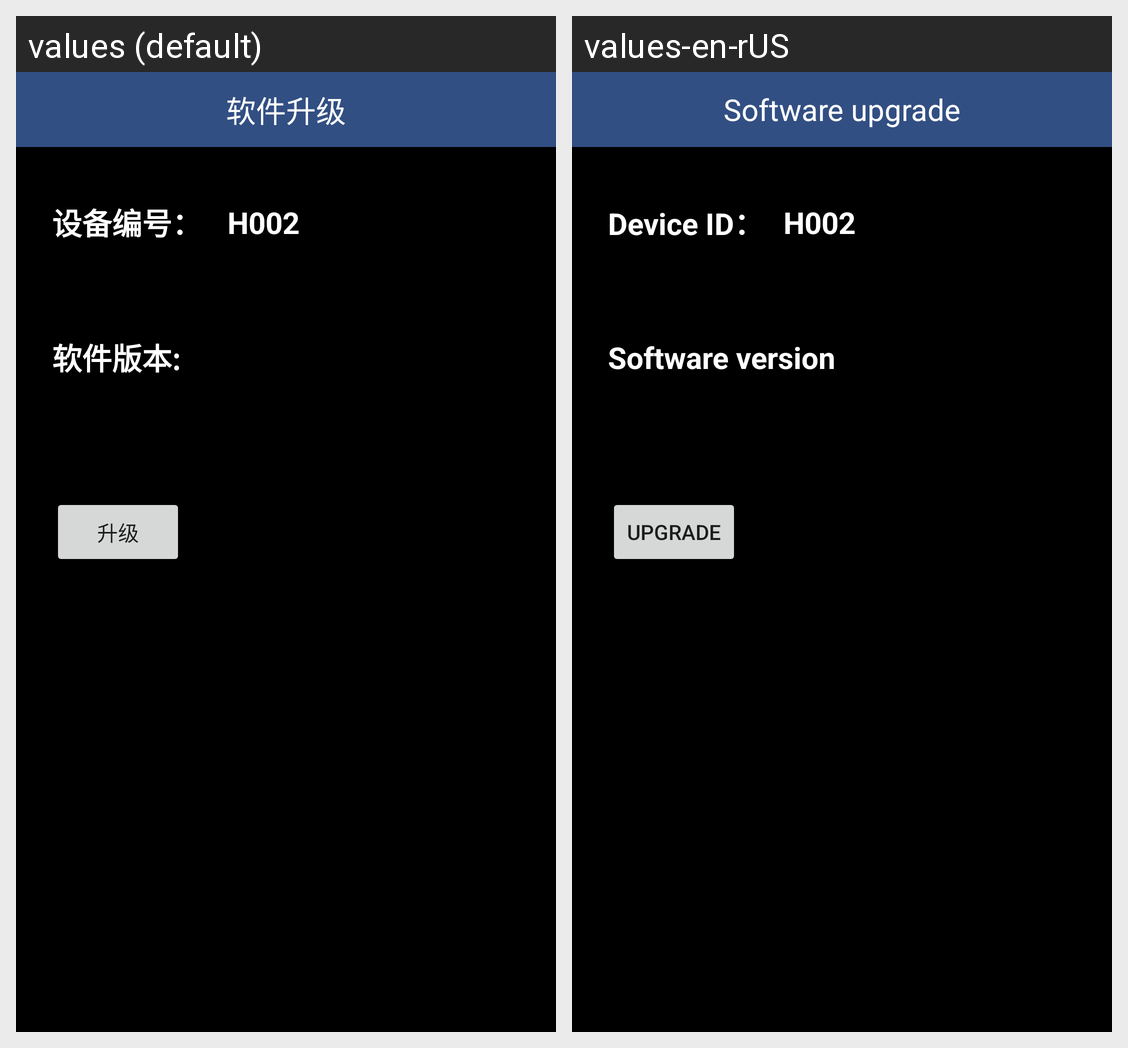

Here is an Android app screen in its default locale and in the app's own translations. Write out the translated-string differences for the strings that appear on this screen.
Android screen res/layout/dialog_upgrade.xml rendered under 2 locales, left to right: values (default), values-en-rUS. Device: Nexus 5 (rendered at 1080×1920; each locale shown at half size, 540×960, under a caption strip naming it); theme Theme.HandsetForCheckUHF.
Strings drawn on this screen, with the default value and each locale's value (text and hints the layout hard-codes, and strings that could not be matched under every locale, appear in the picture but are not listed):

setting_upgrade_tittle
  values: 软件升级
  values-en-rUS: Software upgrade

detail_device_id_tittle
  values: 设备编号：
  values-en-rUS: Device ID：

setting_upgrade_inside_version
  values: 软件版本:
  values-en-rUS: Software version

setting_upgrade_inside_bt_text
  values: 升级
  values-en-rUS: Upgrade
